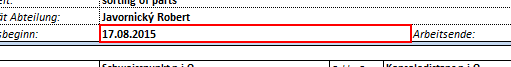
Task: Proceso en blanco
Workflow: Secuencia_Grabación

Step 1: click on 'B13' in window 'PlantillaSalida_3Hojas - Excel' (excel.exe)

Step 2: type a value into 'B13' in window 'PlantillaSalida_3Hojas - Excel' (excel.exe) (same screen as step 1)

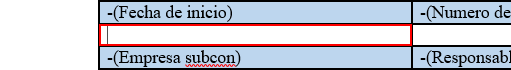
Step 3: click on the elemento del encabezado 'Celda de tabla' in window 'Plantilla - Word' (winword.exe)

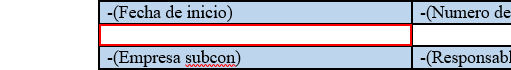
Step 4: type [Fecha_Inicio] into the elemento del encabezado 'Celda de tabla' in window 'Plantilla - Word' (winword.exe)

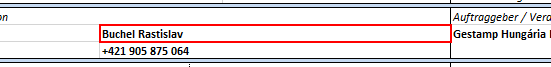
Step 5: click on 'D7' in window 'PlantillaSalida - Excel' (excel.exe)

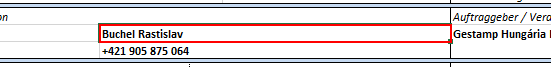
Step 6: type a value into 'D7' in window 'PlantillaSalida - Excel' (excel.exe)

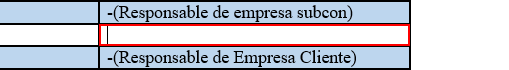
Step 7: click on the elemento 'Celda de tabla' in window 'Plantilla - Word' (winword.exe)

Step 8: click on 'D7' in window 'PlantillaSalida - Excel' (excel.exe) (same screen as step 5)

Step 9: type a value into 'D7' in window 'PlantillaSalida - Excel' (excel.exe) (same screen as step 6)

Step 10: click on the elemento 'Celda de tabla' in window 'Plantilla - Word' (winword.exe) (same screen as step 7)

Step 11: click on 'D7' in window 'PlantillaSalida - Excel' (excel.exe) (same screen as step 5)

Step 12: type a value into 'D7' in window 'PlantillaSalida - Excel' (excel.exe) (same screen as step 6)

Step 13: click on the elemento 'Celda de tabla' in window 'Plantilla - Word' (winword.exe) (same screen as step 7)

Step 14: click on 'D7' in window 'PlantillaSalida - Excel' (excel.exe) (same screen as step 5)

Step 15: type a value into 'D7' in window 'PlantillaSalida - Excel' (excel.exe) (same screen as step 6)

Step 16: click on the elemento 'Celda de tabla' in window 'Plantilla - Word' (winword.exe) (same screen as step 7)

Step 17: click on 'D7' in window 'PlantillaSalida - Excel' (excel.exe) (same screen as step 5)

Step 18: type a value into 'D7' in window 'PlantillaSalida - Excel' (excel.exe) (same screen as step 6)

Step 19: click on the elemento 'Celda de tabla' in window 'Plantilla - Word' (winword.exe) (same screen as step 7)